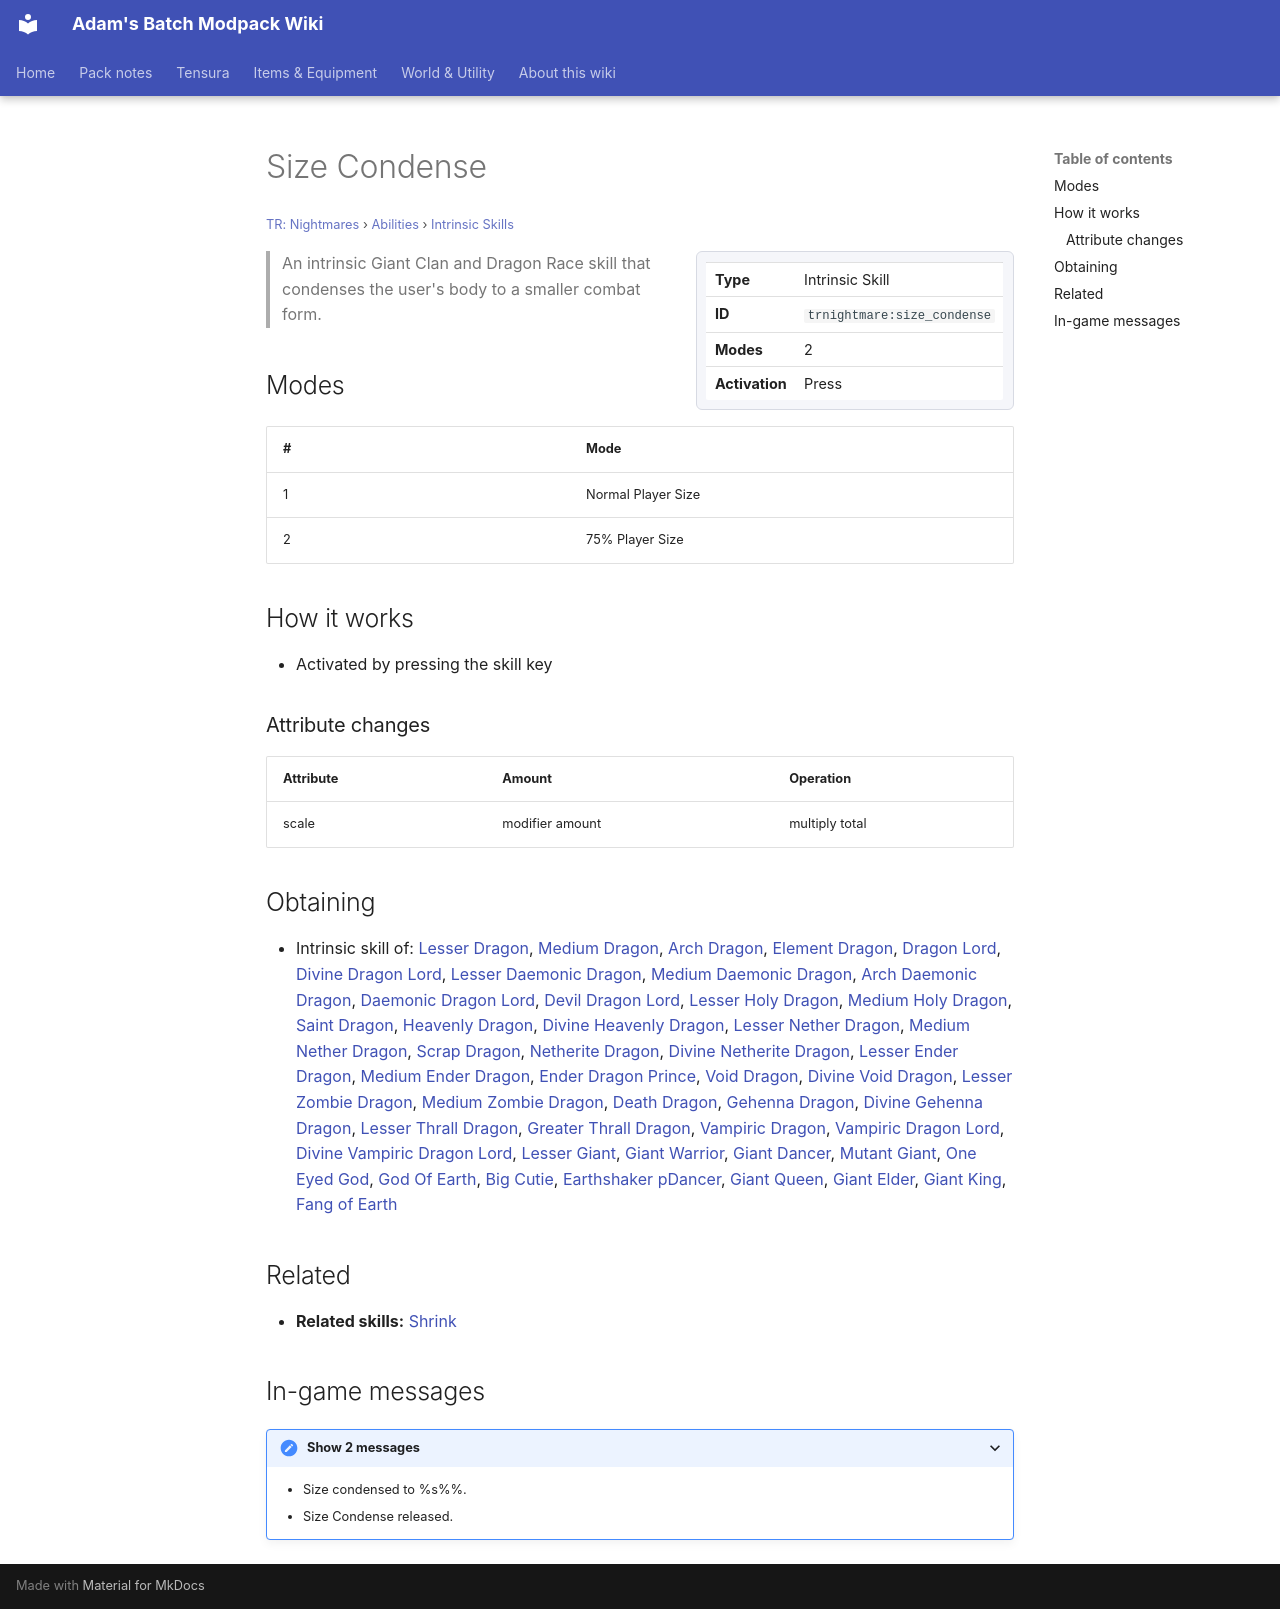

repository: Proteus-Nell/Adams-Batch-MC-Modpack-Wiki · page: tr-nightmares/abilities/intrinsic-skills/size-condense/index.html · generator: mkdocs

# Size Condense

<small>[TR: Nightmares](../../index.md) &rsaquo; [Abilities](../index.md) &rsaquo; [Intrinsic Skills](index.md)</small>

<div class="infobox" markdown>

| | |
|---|---|
| **Type** | Intrinsic Skill |
| **ID** | `trnightmare:size_condense` |
| **Modes** | 2 |
| **Activation** | Press |

</div>

> An intrinsic Giant Clan and Dragon Race skill that condenses the user's body to a smaller combat form.

## Modes

| # | Mode |
|---|---|
| 1 | Normal Player Size |
| 2 | 75% Player Size |

## How it works

- Activated by pressing the skill key

### Attribute changes

| Attribute | Amount | Operation |
|---|---|---|
| scale | modifier amount | multiply total |

## Obtaining

- Intrinsic skill of: [Lesser Dragon](../../races/lesser-dragon.md), [Medium Dragon](../../races/medium-dragon.md), [Arch Dragon](../../races/arch-dragon.md), [Element Dragon](../../races/element-dragon.md), [Dragon Lord](../../races/dragon-lord.md), [Divine Dragon Lord](../../races/divine-dragon-lord.md), [Lesser Daemonic Dragon](../../races/lesser-daemonic-dragon.md), [Medium Daemonic Dragon](../../races/medium-daemonic-dragon.md), [Arch Daemonic Dragon](../../races/arch-daemonic-dragon.md), [Daemonic Dragon Lord](../../races/daemonic-dragon-lord.md), [Devil Dragon Lord](../../races/devil-dragon-lord.md), [Lesser Holy Dragon](../../races/lesser-holy-dragon.md), [Medium Holy Dragon](../../races/medium-holy-dragon.md), [Saint Dragon](../../races/saint-dragon.md), [Heavenly Dragon](../../races/heavenly-dragon.md), [Divine Heavenly Dragon](../../races/divine-heavenly-dragon.md), [Lesser Nether Dragon](../../races/lesser-nether-dragon.md), [Medium Nether Dragon](../../races/medium-nether-dragon.md), [Scrap Dragon](../../races/scrap-dragon.md), [Netherite Dragon](../../races/netherite-dragon.md), [Divine Netherite Dragon](../../races/divine-netherite-dragon.md), [Lesser Ender Dragon](../../races/lesser-ender-dragon.md), [Medium Ender Dragon](../../races/medium-ender-dragon.md), [Ender Dragon Prince](../../races/ender-dragon-prince.md), [Void Dragon](../../races/void-dragon.md), [Divine Void Dragon](../../races/divine-void-dragon.md), [Lesser Zombie Dragon](../../races/lesser-zombie-dragon.md), [Medium Zombie Dragon](../../races/medium-zombie-dragon.md), [Death Dragon](../../races/death-dragon.md), [Gehenna Dragon](../../races/gehenna-dragon.md), [Divine Gehenna Dragon](../../races/divine-gehenna-dragon.md), [Lesser Thrall Dragon](../../races/lesser-thrall-dragon.md), [Greater Thrall Dragon](../../races/greater-thrall-dragon.md), [Vampiric Dragon](../../races/vampiric-dragon.md), [Vampiric Dragon Lord](../../races/vampiric-dragon-lord.md), [Divine Vampiric Dragon Lord](../../races/divine-vampiric-dragon-lord.md), [Lesser Giant](../../races/lesser-giant.md), [Giant Warrior](../../races/giant-warrior.md), [Giant Dancer](../../races/giant-dancer.md), [Mutant Giant](../../races/mutant-giant.md), [One Eyed God](../../races/one-eyed-god.md), [God Of Earth](../../races/god-of-earth.md), [Big Cutie](../../races/big-cutie.md), [Earthshaker pDancer](../../races/earthshaker-dancer.md), [Giant Queen](../../races/giant-queen.md), [Giant Elder](../../races/giant-elder.md), [Giant King](../../races/giant-king.md), [Fang of Earth](../../races/fang-of-earth.md)

## Related

- **Related skills:** [Shrink](../../../tensura-reincarnated/abilities/spiritual-magic/shrink.md)

## In-game messages

<details markdown><summary>Show 2 messages</summary>

- Size condensed to %s%%.
- Size Condense released.

</details>
